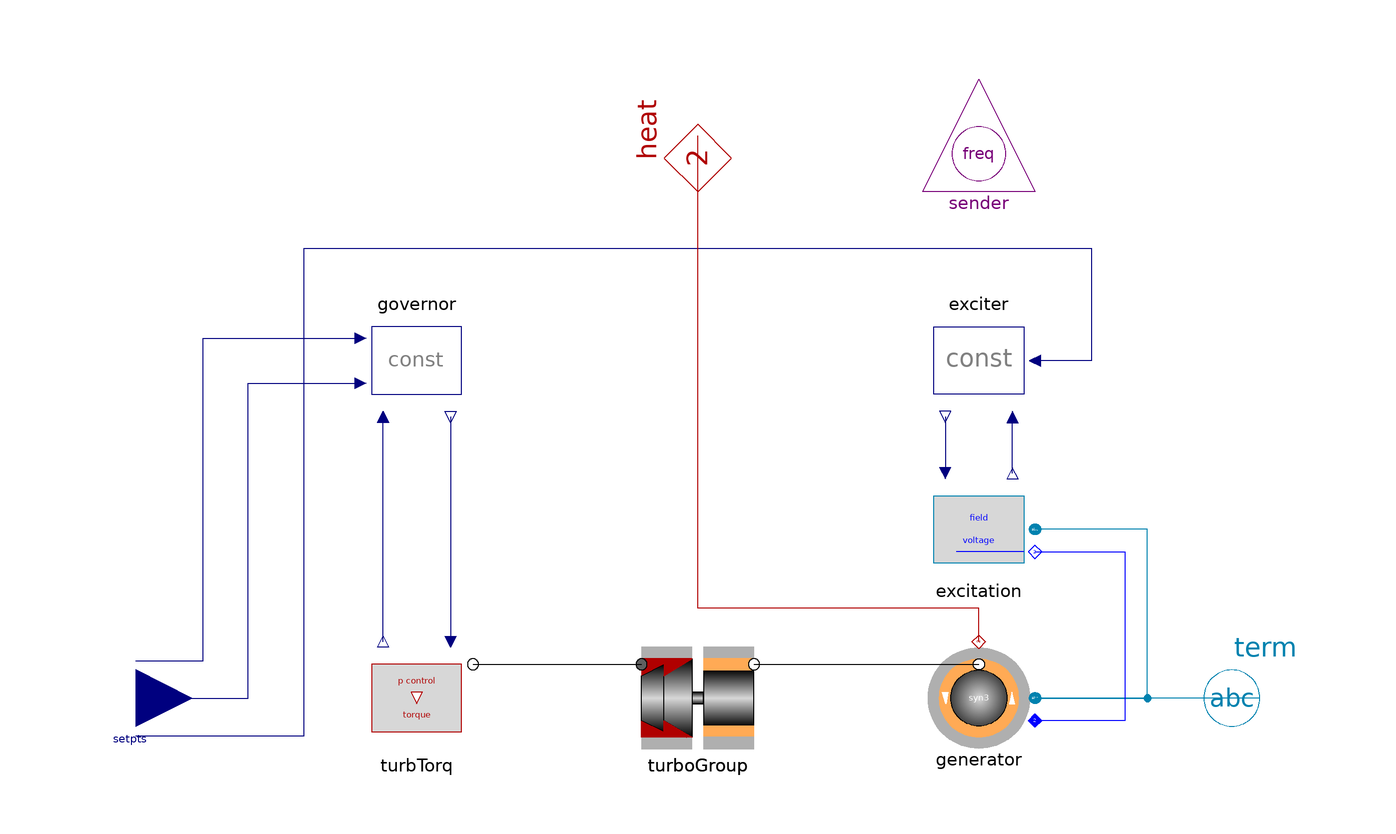

The Modelica model whose source follows is shown above as a component diagram (icons at their Placement, wires along their Line points).

model TurboGrpGenerator "Example turbogroup generator"
    extends Partials.GenBase_el(final H=h);

    replaceable Spot.Mechanics.TurboGroups.PcontrolTorque turbTorq(final
        rpm_nom=turboGroup.par.rpm_nom, final P_nom=turboGroup.par.P_nom)
      "torque-model"                 annotation (Placement(transformation(
            extent={{-60,-10},{-40,10}}, rotation=0)));
    replaceable Spot.Mechanics.TurboGroups.SteamTurboGroup turboGroup(final
        w_ini=
        w_ini) "steam turbo-goup with generator-rotor"         annotation (Placement(
          transformation(extent={{-10,-10},{10,10}}, rotation=0)));
  protected
    final parameter Modelica.SIunits.Time h=(sum(turboGroup.par.J_turb) +
        turboGroup.par.J_gen + sum(turboGroup.par.J_aux))*w_nom^2/(2
        *generator.par.S_nom) "inertia cst turb + gen";


  equation
    assert(abs(2*pi*generator.par.f_nom/(generator.par.pp*
      turboGroup.par.rpm_nom*Base.Types.rpm2w) - 1) < 1e-3,
      "nominal rpm, frequency and pole-pair number seems to be incompatible");
    connect(turbTorq.blades, turboGroup.blades)
    annotation (Line(points={{-40,6},{-10,6}}, color={0,0,0}));
    connect(turboGroup.airgap, generator.airgap)
    annotation (Line(points={{10,6},{50,6}}, color={0,0,0}));
    connect(turbTorq.speed, governor.speed)
                                          annotation (Line(points={{-56,10},{
            -56,50}}, color={0,0,127}));
    connect(governor.power, turbTorq.power)
                                          annotation (Line(points={{-44,50},{
            -44,10}}, color={0,0,127}));
  annotation (defaultComponentName = "turboGrpGen1",
    Documentation(
            info="<html>
<p>Turbo generator model with governor and exciter.<br>
Turbo-group, with turbines and generator-rotor elastically coupled.</p>
<p>Steady-state initialisation:<br>
If combined with 'Control.Setpoints.Set_w_p_v' or similar, the setpoint values <tt>p_set</tt> and <tt>v_set</tt> are determined at initialisation from initial active power and voltage. The corresponding value for the speed <tt>w_set</tt> is determined by the system frequency <tt>system.f0</tt>.</p>
</html>"), Icon(coordinateSystem(
          preserveAspectRatio=false,
          extent={{-100,-100},{100,100}},
          grid={2,2}), graphics={Polygon(
            points={{-20,70},{-94,30},{-94,-30},{-20,-70},{-20,70}},
            lineColor={95,95,95},
            fillColor={215,215,215},
            fillPattern=FillPattern.Solid), Polygon(
            points={{-61,48},{-61,-48},{-57,-50},{-57,50},{-61,48}},
            lineColor={135,135,135},
            fillColor={135,135,135},
            fillPattern=FillPattern.Solid)}));
  end TurboGrpGenerator;